Run: headless pygame with SDL's dummy video driver; simulated clock (each Clock.tick advances the game by its frame time, no real sleeping); random seed 0; keys injected as events and as key.get_pressed() state; mouse plan: one left click at the window centre at the start of phase 2, then a move to the lower-right quarter at the start of phase 3.
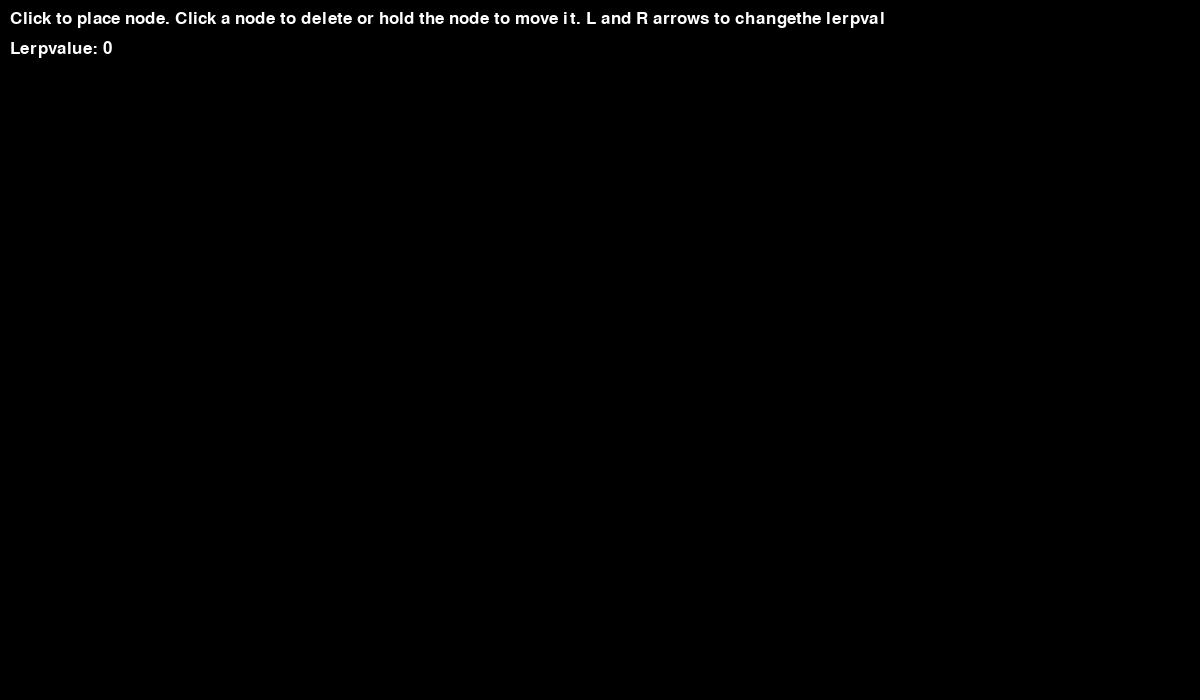
Frame 1 of 4 · flips 1–60 · no input
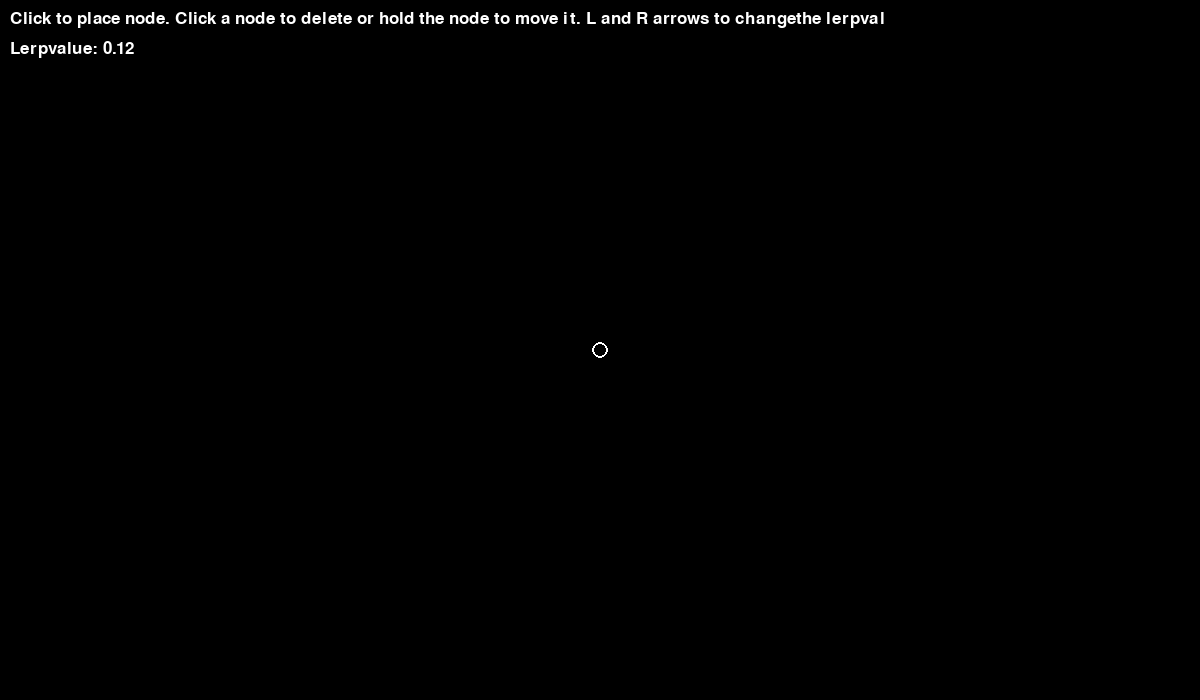
Frame 2 of 4 · flips 61–180 · clicked the window centre · tapped SPACE, RETURN · held RIGHT (→), D
Frame 3 of 4 · flips 181–300 · moved the mouse to the lower-right quarter · held DOWN (↓), S · screen unchanged from frame 2, image omitted
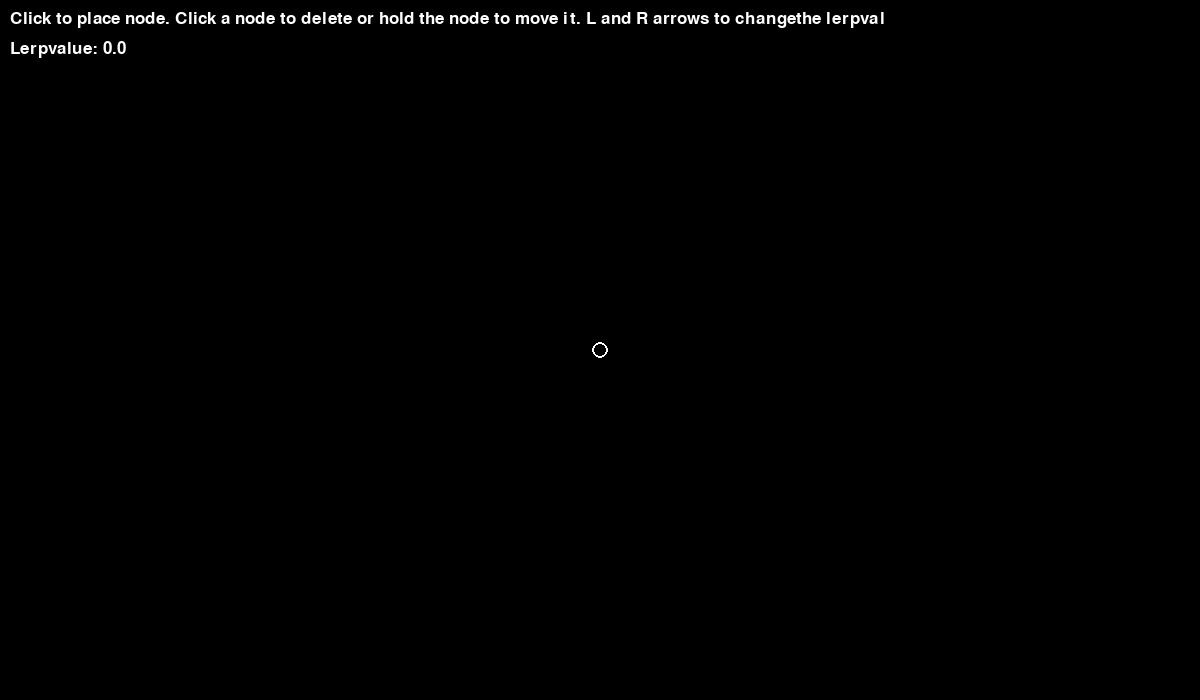
Frame 4 of 4 · flips 301–420 · held LEFT (←), A, UP (↑), W

The pygame program that drew these frames:

import pygame

# Initialize Pygame
pygame.init()
pygame.font.init()

# Set the window size
w = 1200
h = 700
window_size = (w, h)

# Create the window
screen = pygame.display.set_mode(window_size)

# Set the window title
pygame.display.set_caption("Bezier")


class Node:
    def __init__(self, x, y):
        self.x = x
        self.y = y
        self.size = 8

    def pos(self):
        return self.x, self.y

    def draw(self):
        pygame.draw.circle(screen, (255, 255, 255), (self.x, self.y), self.size, 2)


class Line:
    def __init__(self, node1, node2):
        self.Node1 = node1
        self.Node2 = node2

    def lerp(self, t):
        return Node(self.Node1.x + (self.Node2.x - self.Node1.x) * t, self.Node1.y + (self.Node2.y - self.Node1.y) * t)

    def draw(self):
        pygame.draw.line(screen, (255, 255, 255), (self.Node1.x, self.Node1.y), (self.Node2.x, self.Node2.y), 3)


def recursive_lerp(nodelist, t):
    newNodes = []

    if len(nodelist) > 2:
        for i in range(len(nodelist) - 1):
            newNodes.append(Line(nodelist[i], nodelist[i + 1]).lerp(t))
            Line(nodelist[i], nodelist[i + 1]).draw()
            newNodes[i].draw()

        recursive_lerp(newNodes, t)

    elif len(nodelist) == 2:
        bezierNode = Line(nodelist[0], nodelist[1]).lerp(t)
        bezierNode.draw()
        Line(nodelist[0], nodelist[1]).draw()
        if bezierNode.pos() not in bezPoint:
            bezPoint.append(
                (bezierNode.pos(), (colx(bezierNode.pos()), coly(bezierNode.pos()), colxy(bezierNode.pos()))))


def colx(pos):
    return pos[0] / w * 255


def coly(pos):
    return pos[1] / h * 255


def colxy(pos):
    return (1 - abs((pos[0] / w) - (pos[1] / h))) * 255


def draw_text(text, font, color, pos):
    text_surface = font.render(text, True, color)
    screen.blit(text_surface, pos)


NodeList = []
LineList = []
bezPoint = []

lerpVal = 0
mouseHold = False
mouseReleased = False
startTime = 0
# Run the game loop
running = True
while running:
    # Handle events
    for event in pygame.event.get():
        if event.type == pygame.QUIT:
            running = False
        elif pygame.mouse.get_pressed()[0]:
            mouseHold = True

        if event.type == pygame.MOUSEBUTTONDOWN:
            startTime = pygame.time.get_ticks()
        elif event.type == pygame.MOUSEBUTTONUP and pygame.time.get_ticks() - startTime < 300:
            mouseReleased = True

    keys = pygame.key.get_pressed()
    if keys[pygame.K_LEFT] and lerpVal > 0:
        lerpVal -= 0.001
    elif keys[pygame.K_RIGHT] and lerpVal < 1:
        lerpVal += 0.001
    elif keys[pygame.K_DELETE]:
        NodeList = []
        LineList = []
        bezPoint = []
    elif keys[pygame.K_BACKSPACE]:
        bezPoint = []

    # Update game state
    lastListState = len(NodeList)

    # Add a node when the mouse is released
    if mouseReleased:
        # Handle Nodes
        if len(NodeList) == 0:
            NodeList.append(Node(pygame.mouse.get_pos()[0], pygame.mouse.get_pos()[1]))
        else:
            delete = False
            for tempNode in NodeList:
                if (tempNode.x - tempNode.size < pygame.mouse.get_pos()[0] < tempNode.x + tempNode.size
                        and tempNode.y - tempNode.size < pygame.mouse.get_pos()[1] < tempNode.y + tempNode.size):
                    NodeList.remove(tempNode)
                    break
            else:
                NodeList.append(Node(pygame.mouse.get_pos()[0], pygame.mouse.get_pos()[1]))

        mouseReleased = False

    if mouseHold:
        # Handle Nodes
        for tempNode in NodeList:
            if (tempNode.x - tempNode.size < pygame.mouse.get_pos()[0] < tempNode.x + tempNode.size
                    and tempNode.y - tempNode.size < pygame.mouse.get_pos()[1] < tempNode.y + tempNode.size):
                tempNode.x = pygame.mouse.get_pos()[0]
                tempNode.y = pygame.mouse.get_pos()[1]
                break

        mouseHold = False

    if len(NodeList) != lastListState:
        # Handle Bezier Curve
        bezPoint = []

    # Handle Lines
    LineList = []
    for i in range(len(NodeList) - 1):
        LineList.append(Line(NodeList[i], NodeList[i + 1]))

    # Draw the screen
    screen.fill((0, 0, 0))  # Clear the screen

    for i in range(len(NodeList)):
        NodeList[i].draw()

    for i in range(len(LineList)):
        LineList[i].draw()

    if len(NodeList) > 1:
        recursive_lerp(NodeList, lerpVal)

    for i in range(len(bezPoint)):
        pygame.draw.circle(screen, bezPoint[i][1], bezPoint[i][0], 2)

    draw_text("Click to place node. Click a node to delete or hold the node to move it. L and R arrows to changethe lerpval", pygame.font.Font(None, 25), (255, 255, 255), (10, 10))
    draw_text(f"Lerpvalue: {abs(round(lerpVal, 2))}", pygame.font.Font(None, 25), (255, 255, 255), (10, 40))

    pygame.display.flip()  # Update the screen

# Shut down Pygame
pygame.quit()
